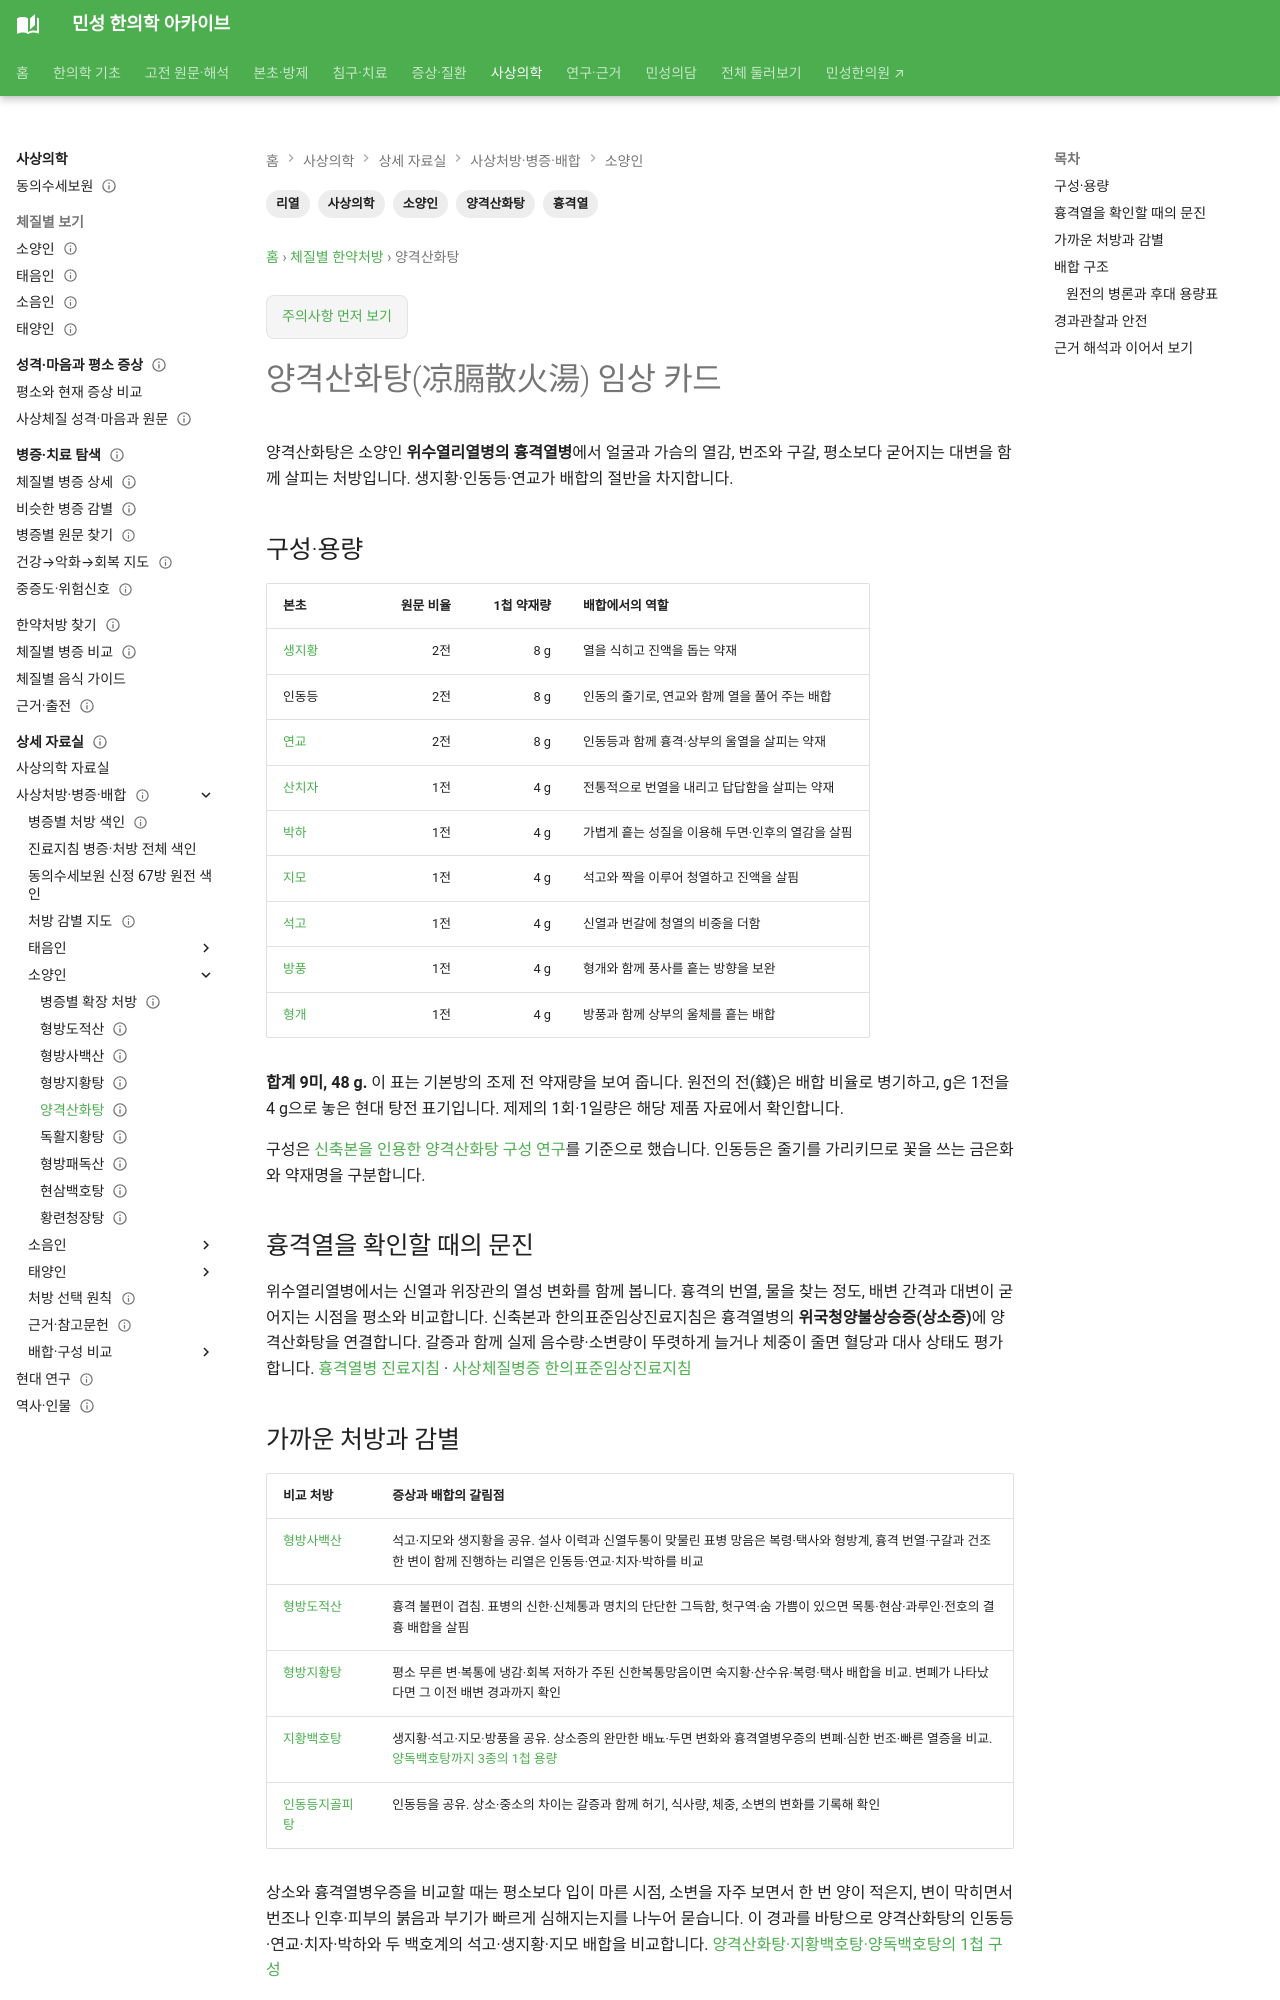

repository: joowon1111/minseong-korean-medicine-wiki · page: sasang-formula-cards/yanggyeoksanhwa-tang/index.html · generator: mkdocs

---
title: 양격산화탕(凉膈散火湯) 임상 카드
description: 양격산화탕의 1첩 9미와 g 용량, 소양인 위수열리열병의 흉격열·상소, 형방사백산·형방도적산·지황백호탕과의 차이를 정리합니다.
tags: [사상의학, 소양인, 양격산화탕, 흉격열, 리열]
status: 검토완료
last_reviewed: 2026-10-02
---
# 양격산화탕(凉膈散火湯) 임상 카드

양격산화탕은 소양인 **위수열리열병의 흉격열병**에서 얼굴과 가슴의 열감, 번조와 구갈, 평소보다 굳어지는 대변을 함께 살피는 처방입니다. 생지황·인동등·연교가 배합의 절반을 차지합니다.

## 구성·용량

| 본초 | 원문 비율 | 1첩 약재량 | 배합에서의 역할 |
|---|---:|---:|---|
| [생지황](../herbs/fresh-rehmannia.md) | 2전 | 8 g | 열을 식히고 진액을 돕는 약재 |
| 인동등 | 2전 | 8 g | 인동의 줄기로, 연교와 함께 열을 풀어 주는 배합 |
| [연교](../herbs/forsythia.md) | 2전 | 8 g | 인동등과 함께 흉격·상부의 울열을 살피는 약재 |
| [산치자](../herbs/gardenia.md) | 1전 | 4 g | 전통적으로 번열을 내리고 답답함을 살피는 약재 |
| [박하](../herbs/mint.md) | 1전 | 4 g | 가볍게 흩는 성질을 이용해 두면·인후의 열감을 살핌 |
| [지모](../herbs/anemarrhena.md) | 1전 | 4 g | 석고와 짝을 이루어 청열하고 진액을 살핌 |
| [석고](../herbs/gypsum.md) | 1전 | 4 g | 신열과 번갈에 청열의 비중을 더함 |
| [방풍](../herbs/saposhnikovia.md) | 1전 | 4 g | 형개와 함께 풍사를 흩는 방향을 보완 |
| [형개](../herbs/schizonepeta.md) | 1전 | 4 g | 방풍과 함께 상부의 울체를 흩는 배합 |

**합계 9미, 48 g.** 이 표는 기본방의 조제 전 약재량을 보여 줍니다. 원전의 전(錢)은 배합 비율로 병기하고, g은 1전을 4 g으로 놓은 현대 탕전 표기입니다. 제제의 1회·1일량은 해당 제품 자료에서 확인합니다.

구성은 [신축본을 인용한 양격산화탕 구성 연구](https://journal.kci.go.kr/JSCIM/archive/articlePdf?artiId=ART001561541)를 기준으로 했습니다. 인동등은 줄기를 가리키므로 꽃을 쓰는 금은화와 약재명을 구분합니다.

## 흉격열을 확인할 때의 문진

위수열리열병에서는 신열과 위장관의 열성 변화를 함께 봅니다. 흉격의 번열, 물을 찾는 정도, 배변 간격과 대변이 굳어지는 시점을 평소와 비교합니다. 신축본과 한의표준임상진료지침은 흉격열병의 **위국청양불상승증(상소증)**에 양격산화탕을 연결합니다. 갈증과 함께 실제 음수량·소변량이 뚜렷하게 늘거나 체중이 줄면 혈당과 대사 상태도 평가합니다. [흉격열병 진료지침](https://journal.kci.go.kr/JSCIM/archive/articleView?artiId=ART001917064) · [사상체질병증 한의표준임상진료지침](https://nikom.or.kr/engnckm/module/practiceGuide/download.do?file_type=pdf&guide_idx=235)
